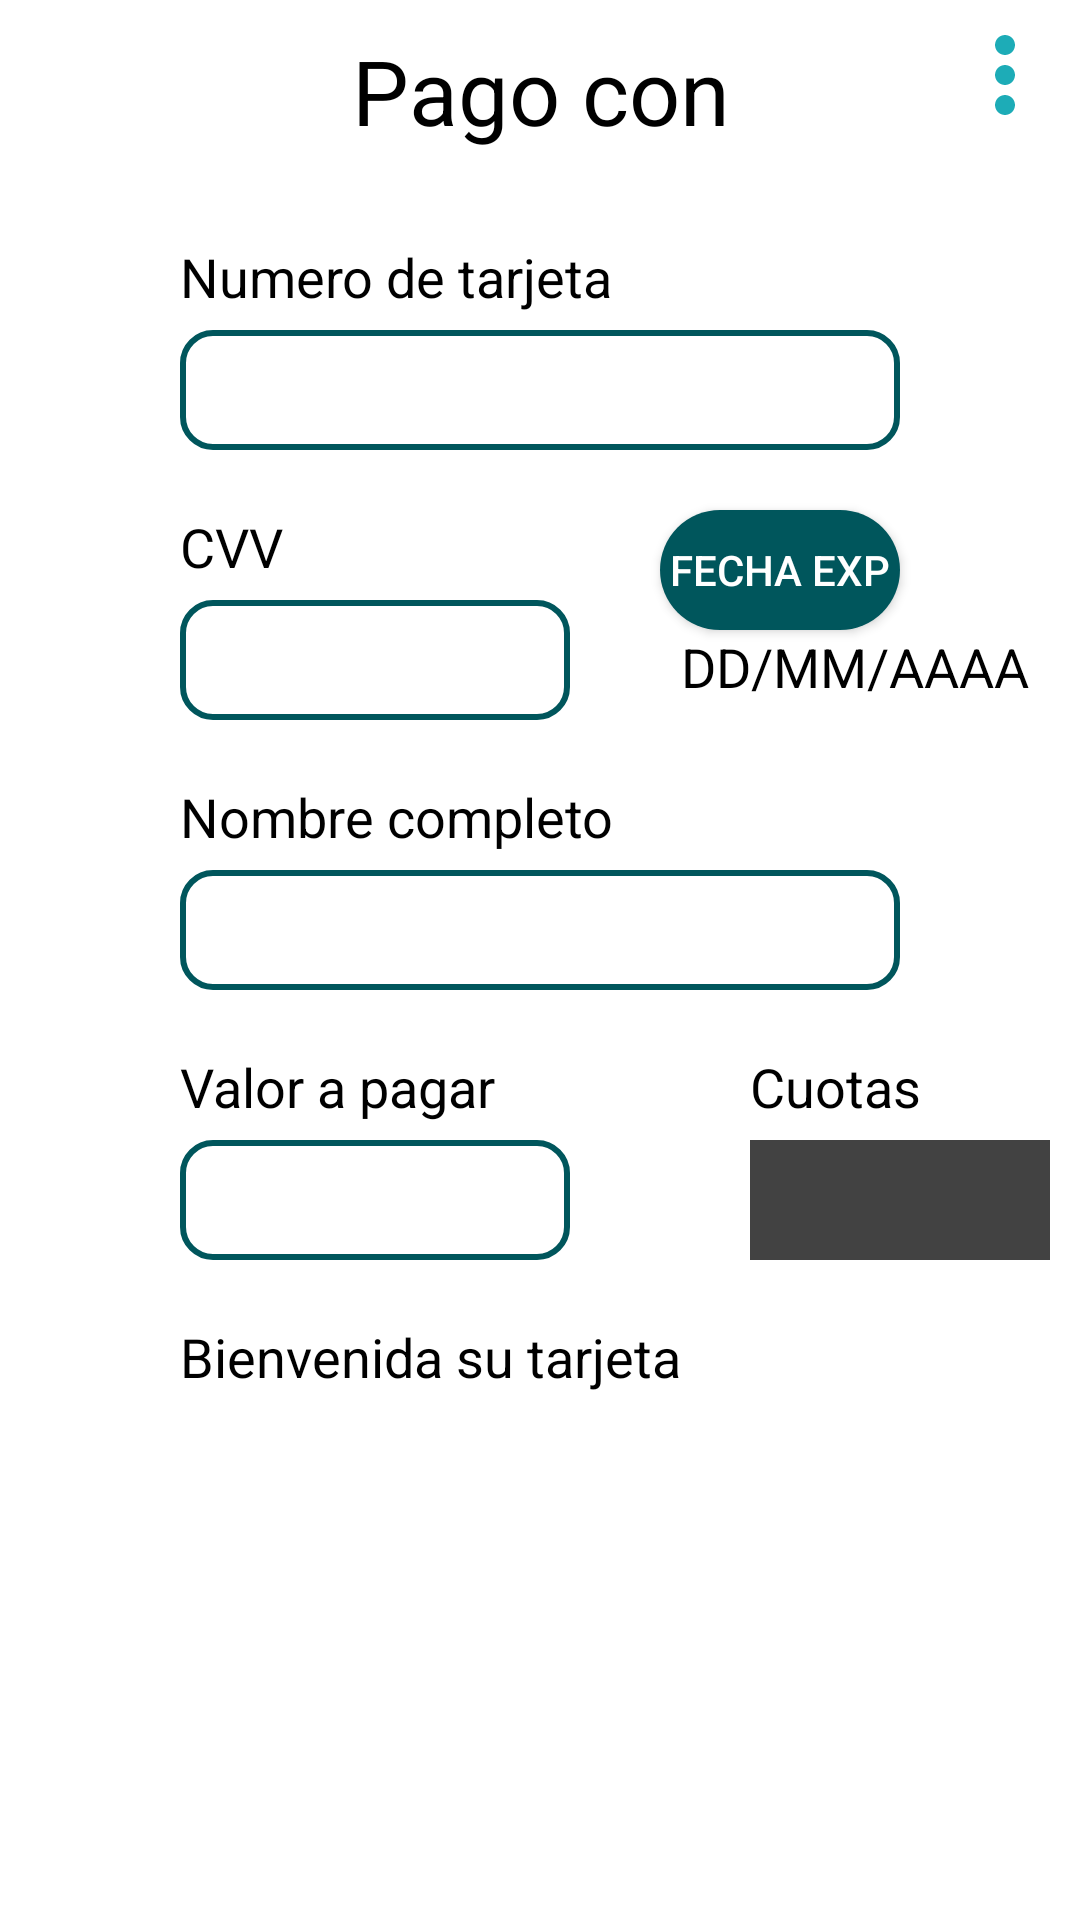

Android layout source for this screen:
<!-- AndroidManifest.xml: application theme Theme.AppCompat.NoActionBar -->
<!-- res/layout/activity_pay_card.xml -->
<?xml version="1.0" encoding="utf-8"?>
<LinearLayout xmlns:android="http://schemas.android.com/apk/res/android"
    xmlns:app="http://schemas.android.com/apk/res-auto"
    xmlns:tools="http://schemas.android.com/tools"
    android:layout_width="match_parent"
    android:layout_height="match_parent"
    tools:context=".view.PayCardActivity"
    android:orientation="vertical"
    android:background="@color/white">

    <RelativeLayout
        android:layout_width="match_parent"
        android:layout_height="50dp">

        <ImageButton
            android:layout_width="50dp"
            android:layout_height="50dp"
            android:layout_alignParentTop="true"
            android:layout_alignParentRight="true"
            android:background="@color/white"
            android:onClick="menu"
            android:src="@drawable/icon_points" />

        <TextView
            android:id="@+id/titleProfile"
            android:layout_width="match_parent"
            android:layout_height="wrap_content"
            android:layout_marginHorizontal="80dp"
            android:layout_marginTop="10dp"
            android:gravity="center_horizontal"
            android:text="@string/pay_with_card"
            android:textAlignment="center"
            android:textColor="@color/black"
            android:textSize="30sp" />

    </RelativeLayout>

    <RelativeLayout
        android:layout_width="match_parent"
        android:layout_height="match_parent">

        <TextView
            android:layout_width="wrap_content"
            android:layout_height="wrap_content"
            android:layout_marginTop="30dp"
            android:layout_marginLeft="60dp"
            android:text="@string/number_card"
            android:textColor="@color/black"
            android:textSize="18sp"/>

        <EditText
            android:id="@+id/txtNumberCard"
            android:layout_width="match_parent"
            android:layout_height="40dp"
            android:layout_marginTop="60dp"
            android:layout_marginHorizontal="60dp"
            android:paddingLeft="5dp"
            android:textColor="@color/black"
            android:textSize="20sp"
            android:inputType="number"
            android:maxLength="16"
            android:background="@drawable/input_light"/>

        <TextView
            android:layout_width="wrap_content"
            android:layout_height="wrap_content"
            android:layout_marginTop="120dp"
            android:layout_marginLeft="60dp"
            android:text="@string/cvv"
            android:textColor="@color/black"
            android:textSize="18sp"/>

        <EditText
            android:id="@+id/txtCvv"
            android:layout_width="130dp"
            android:layout_height="40dp"
            android:inputType="number"
            android:maxLength="3"
            android:paddingLeft="5dp"
            android:textColor="@color/black"
            android:layout_marginTop="150dp"
            android:layout_marginLeft="60dp"
            android:background="@drawable/input_light"/>

        <Button
            android:id="@+id/btnDate"
            android:layout_width="130dp"
            android:layout_height="40dp"
            android:text="@string/fecha_exp"
            android:onClick="openCalendar"
            android:layout_marginTop="120dp"
            android:layout_marginLeft="220dp"
            android:layout_marginRight="60dp"
            android:background="@drawable/button_dark"/>

        <TextView
            android:id="@+id/date"
            android:layout_width="130dp"
            android:layout_height="30dp"
            android:text="@string/date_format"
            android:layout_marginTop="160dp"
            android:layout_marginLeft="220dp"
            android:textColor="@color/black"
            android:textSize="18sp"
            android:textAlignment="center"
            android:gravity="center_horizontal" />

        <TextView
            android:layout_width="wrap_content"
            android:layout_height="30dp"
            android:text="@string/full_name"
            android:layout_marginTop="210dp"
            android:layout_marginHorizontal="60dp"
            android:textColor="@color/black"
            android:textSize="18sp"/>

        <EditText
            android:id="@+id/txtName"
            android:layout_width="match_parent"
            android:layout_height="40dp"
            android:inputType="text"
            android:paddingLeft="5dp"
            android:layout_marginTop="240dp"
            android:layout_marginHorizontal="60dp"
            android:textColor="@color/black"
            android:textSize="20sp"
            android:background="@drawable/input_light"/>

        <TextView
            android:layout_width="wrap_content"
            android:layout_height="30dp"
            android:text="@string/value_to_pay"
            android:layout_marginTop="300dp"
            android:layout_marginLeft="60dp"
            android:textSize="18sp"
            android:textColor="@color/black"/>

        <EditText
            android:id="@+id/txtPayment"
            android:layout_width="130dp"
            android:layout_height="40dp"
            android:inputType="number"
            android:maxLength="5"
            android:layout_marginTop="330dp"
            android:layout_marginLeft="60dp"
            android:paddingLeft="5dp"
            android:textColor="@color/black"
            android:background="@drawable/input_light"/>

        <TextView
            android:layout_width="wrap_content"
            android:layout_height="30dp"
            android:text="@string/share"
            android:layout_marginTop="300dp"
            android:textColor="@color/black"
            android:textSize="18sp"
            android:layout_marginLeft="250dp"/>

        <Spinner
            android:id="@+id/spinnerShare"
            android:layout_width="100dp"
            android:layout_height="40dp"
            android:layout_marginTop="330dp"
            android:layout_marginLeft="250dp"
            android:background="@color/textGray"/>

        <TextView
            android:layout_width="wrap_content"
            android:layout_height="30dp"
            android:text="@string/welcom_card"
            android:layout_marginTop="390dp"
            android:layout_marginLeft="60dp"
            android:textColor="@color/black"
            android:textSize="18sp"/>

        <TextView
            android:id="@+id/company"
            android:layout_width="110dp"
            android:layout_height="30dp"
            android:layout_marginTop="390dp"
            android:layout_marginLeft="240dp"
            android:textColor="@color/black"
            android:textSize="18sp"/>

        <Button
            android:id="@+id/btnPrevious"
            android:layout_width="130dp"
            android:layout_height="wrap_content"
            android:onClick="previous"
            android:text="@string/reverse"
            android:layout_marginTop="600dp"
            android:layout_marginLeft="60dp"
            android:background="@drawable/button_dark"
            android:textColor="@color/white"
            android:textSize="18sp"/>

        <Button
            android:id="@+id/btnNext"
            android:layout_width="130dp"
            android:layout_height="wrap_content"
            android:text="@string/next"
            android:onClick="next"
            android:layout_marginTop="600dp"
            android:layout_marginLeft="230dp"
            android:background="@drawable/button_dark"
            android:textColor="@color/white"
            android:textSize="18sp"/>

    </RelativeLayout>

</LinearLayout>
<!-- resources referenced by this layout -->
<resources>
  <color name="black">#FF000000</color>
  <color name="textGray">#424242</color>
  <color name="white">#FFFFFFFF</color>
  <!-- drawable button_dark (drawable) -->
  <?xml version="1.0" encoding="utf-8"?>
  <shape xmlns:android="http://schemas.android.com/apk/res/android" android:shape="rectangle">
  
      <solid android:color="@color/color_button"/>
      <corners android:radius="30dp"/>
  
  </shape>
  <!-- drawable icon_points (drawable) -->
  <vector android:height="40dp" android:tint="@color/color_app"
      android:viewportHeight="24" android:viewportWidth="24"
      android:width="40dp" xmlns:android="http://schemas.android.com/apk/res/android">
      <path android:fillColor="@android:color/white" android:pathData="M12,8c1.1,0 2,-0.9 2,-2s-0.9,-2 -2,-2 -2,0.9 -2,2 0.9,2 2,2zM12,10c-1.1,0 -2,0.9 -2,2s0.9,2 2,2 2,-0.9 2,-2 -0.9,-2 -2,-2zM12,16c-1.1,0 -2,0.9 -2,2s0.9,2 2,2 2,-0.9 2,-2 -0.9,-2 -2,-2z"/>
  </vector>
  <!-- drawable input_light (drawable) -->
  <?xml version="1.0" encoding="utf-8"?>
  <shape xmlns:android="http://schemas.android.com/apk/res/android">
  
      <corners android:radius="10dp"/>
      <stroke android:width="2dp" android:color="@color/color_button"/>
  
  </shape>
  <string name="cvv">CVV</string>
  <string name="date_format">DD/MM/AAAA</string>
  <string name="fecha_exp">Fecha Exp</string>
  <string name="full_name">Nombre completo</string>
  <string name="next">Continuar</string>
  <string name="number_card">Numero de tarjeta</string>
  <string name="pay_with_card">Pago con tarjeta</string>
  <string name="reverse">Regresar</string>
  <string name="share">Cuotas</string>
  <string name="value_to_pay">Valor a pagar</string>
  <string name="welcom_card">Bienvenida su tarjeta</string>
  <color name="color_button">#00565C</color>
  <color name="color_app">#1DACB7</color>
</resources>
